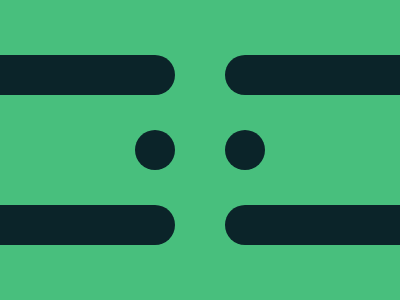

Give the HTML and CSS whose rendering is this image.

<div></div><i></i><i id=f></i><style>*{background:#48BF7D;position:fixed}div{width:40px;height:40px;background:#0B2429;border-radius:50%;top:130px;left:135px;box-shadow:90px 0#0B2429}i{width:175px;height:40px;left: 0;background:#0B2429;border-radius:0 20px 20px 0;top:55px;box-shadow:0 150px#0B2429}#f{transform:rotate(180deg);left:225px;box-shadow:0 -150px#0B2429}</style>
